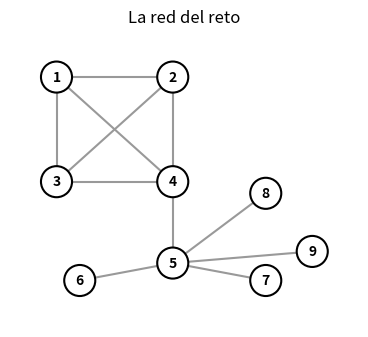

Here is the Python script that generated this plot: (Note: this script raises an exception after producing the figure.)
import numpy as np
import matplotlib.pyplot as plt
np.set_printoptions(precision=3, suppress=True)   # muestra 3 decimales

# ---- Datos de la red y función para dibujarla (no hace falta modificar nada) ----
aristas = [(1, 2), (1, 3), (1, 4), (2, 3), (2, 4), (3, 4), (4, 5), (5, 6), (5, 7), (5, 8), (5, 9)]
pos = np.array([[0.5, 4.0], [1.5, 4.0], [0.5, 3.1], [1.5, 3.1], [1.5, 2.4],
                [0.7, 2.25], [2.3, 2.25], [2.3, 3.0], [2.7, 2.5]])

def dibujar(tamanos=None, colores=None, titulo=""):
    fig, ax = plt.subplots(figsize=(4.5, 4.5))
    for i, j in aristas:
        ax.plot(*pos[[i - 1, j - 1]].T, color="0.6", lw=1.5, zorder=1)
    t = np.full(9, 500.0) if tamanos is None else 150 + 1200 * np.abs(tamanos) / np.abs(tamanos).max()
    ax.scatter(*pos.T, s=t, c=colores or ["white"] * 9, edgecolors="black", linewidths=1.5, zorder=2)
    for k, (x, y) in enumerate(pos):
        ax.text(x, y, str(k + 1), ha="center", va="center", fontweight="bold", zorder=3)
    ax.set_xlim(0.1, 3.1); ax.set_ylim(1.85, 4.4); ax.set_aspect("equal"); ax.axis("off"); ax.set_title(titulo)
    plt.show()

dibujar(titulo="La red del reto")

A = np.array([
    [0, 1, 1, 1, 0, 0, 0, 0, 0],   # nodo 1 (ya está lista: se conecta con 2, 3 y 4)
    [0, 0, 0, 0, 0, 0, 0, 0, 0],   # nodo 2
    [0, 0, 0, 0, 0, 0, 0, 0, 0],   # nodo 3
    [0, 0, 0, 0, 0, 0, 0, 0, 0],   # nodo 4
    [0, 0, 0, 0, 0, 0, 0, 0, 0],   # nodo 5
    [0, 0, 0, 0, 0, 0, 0, 0, 0],   # nodo 6
    [0, 0, 0, 0, 0, 0, 0, 0, 0],   # nodo 7
    [0, 0, 0, 0, 0, 0, 0, 0, 0],   # nodo 8
    [0, 0, 0, 0, 0, 0, 0, 0, 0],   # nodo 9
])
print(A)

correcta = np.zeros((9, 9))
for i, j in aristas:
    correcta[i - 1, j - 1] = correcta[j - 1, i - 1] = 1
malas = [k + 1 for k in range(9) if not np.array_equal(A[k], correcta[k])]
print("✅ ¡Tu matriz A está bien!" if not malas else f"❌ Revisa las filas de los nodos: {malas}")
print("¿A es simétrica (A igual a su transpuesta)?", np.array_equal(A, A.T))

grados = A.sum(axis=1)
print("Grados de los nodos 1 a 9:", grados)

A3 = np.array([
    [0, 0, 0],   # nodo 1
    [0, 0, 0],   # nodo 2
    [0, 0, 0],   # nodo 3
])
print("Autovalores de A3:", np.linalg.eigh(A3)[0])
print("Para comparar, √2 =", np.sqrt(2))

x = np.ones(9)
paso = 0
print("Paso", paso, ":", x)

x = ...          # ✏️ multiplica la matriz A por el vector x
x = ...          # ✏️ divide x por su entrada más grande
paso = paso + 1
print("Paso", paso, ":", x)

for _ in range(100):
    x = A @ x
    x = x / x.max()
print("Después de muchos pasos:", x)
dibujar(tamanos=x, colores=["#9aa3ff"] * 9, titulo="Tamaño del nodo = importancia")

Ax = A @ x
cocientes = ...     # ✏️ divide Ax entre x (con /, entrada por entrada)
print("Cocientes (Ax)_i / x_i:", cocientes)

valores, vectores = np.linalg.eigh(A)
print("Autovalores de A:", valores)

v = vectores[:, -1]        # autovector del autovalor más grande (la última columna)
v = np.abs(v)              # NumPy a veces lo da con signo negativo: lo quitamos
v = v / v.max()            # lo escalamos igual que antes
print("Ese autovector, escalado:", v)

D = ...          # ✏️ matriz diagonal con los grados (usa np.diag y la variable grados)
L = ...          # ✏️ L = D − A

valores_L, vectores_L = np.linalg.eigh(L)
print("Autovalores de L:", valores_L)

f = vectores_L[:, 1]       # segundo autovector (la segunda columna)
print("Segundo autovector:", f)
dibujar(colores=["#9aa3ff" if fi > 0 else "#ff9bb8" for fi in f], titulo="Comunidades según el signo")
